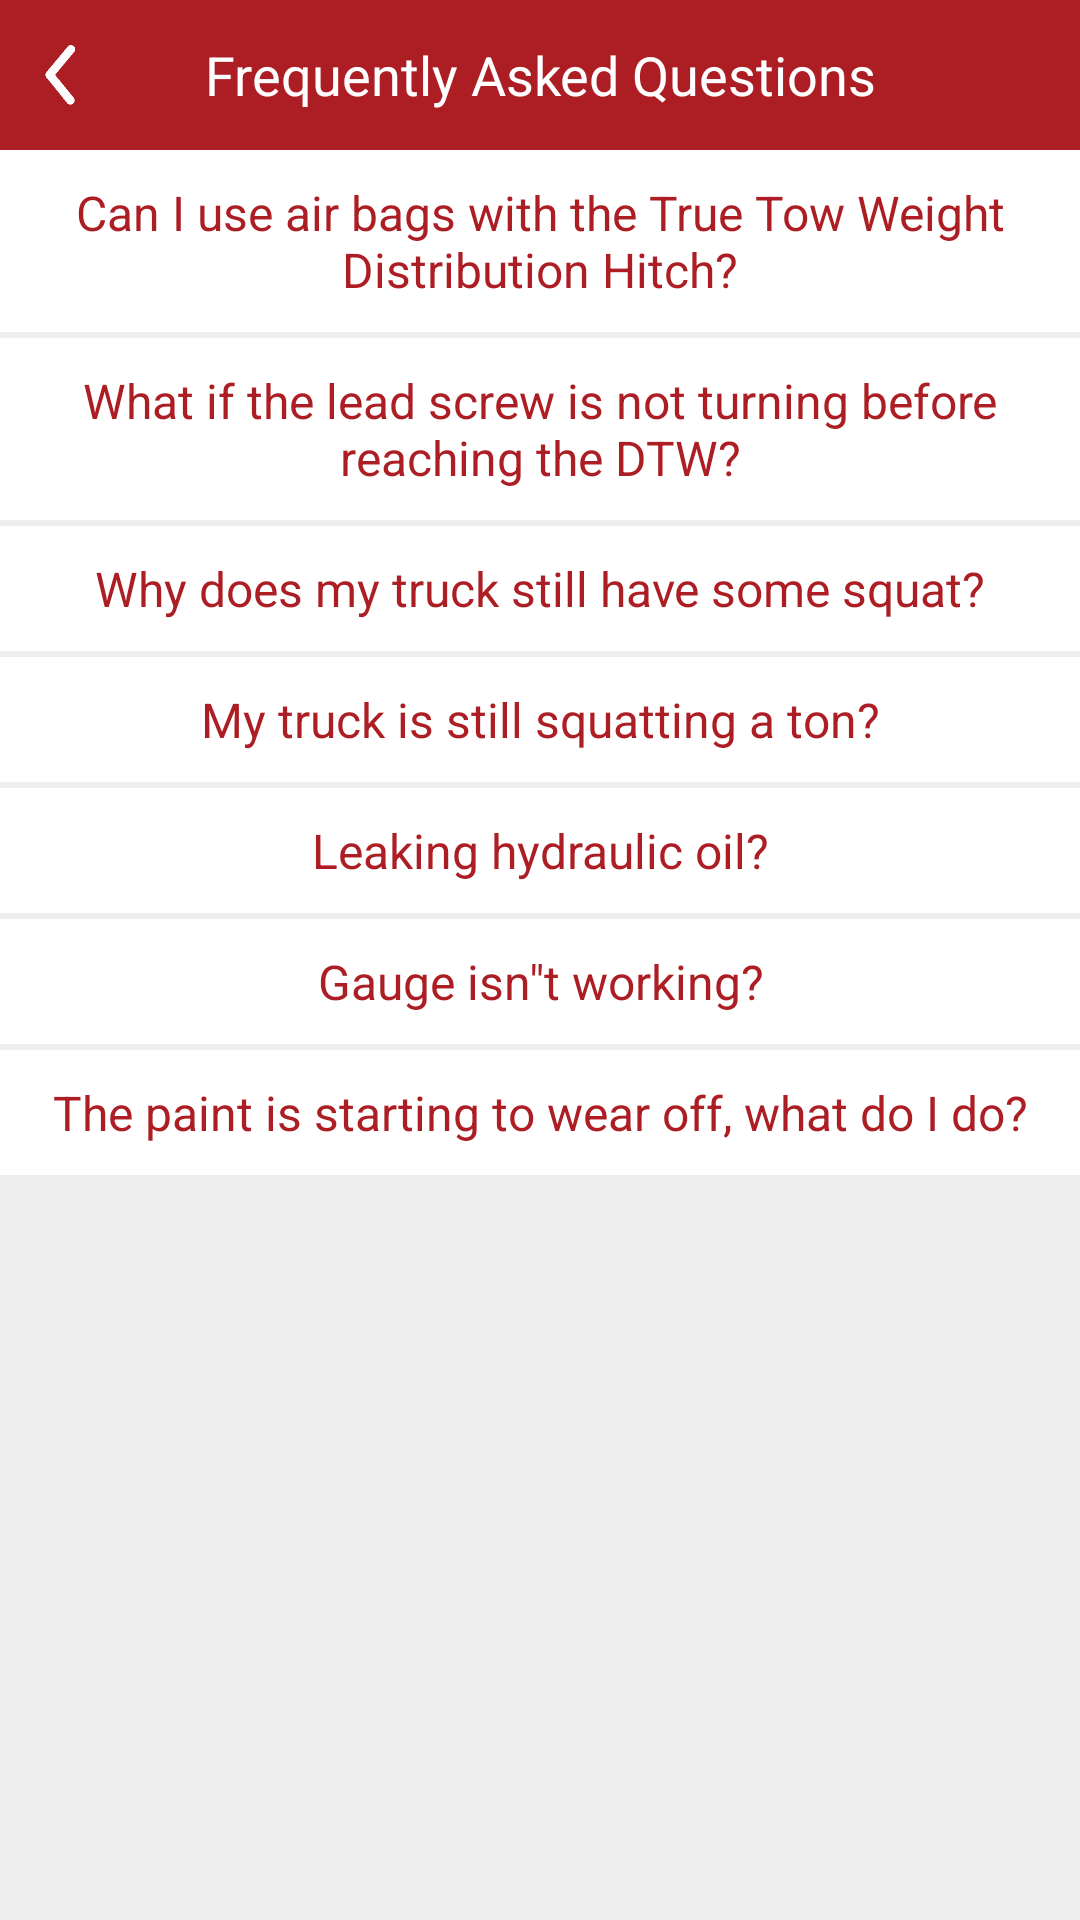

The Android layout XML behind this screen, and the referenced resources:
<!-- AndroidManifest.xml: application theme AppTheme.NoActionBar -->
<!-- res/layout/fragment_question.xml -->
<?xml version="1.0" encoding="utf-8"?>
<RelativeLayout xmlns:android="http://schemas.android.com/apk/res/android"
    xmlns:tools="http://schemas.android.com/tools"
    android:layout_width="match_parent"
    android:layout_height="match_parent"
    tools:context=".fragments.HelpFragment"
    android:background="#eeeeee">

    
    <RelativeLayout
        android:id="@+id/header_bar"
        android:layout_width="match_parent"
        android:layout_height="50dp"
        android:background="@color/colorPrimaryDark">
        <ImageView
            android:id="@+id/btn_back"
            android:layout_marginLeft="10dp"
            android:layout_width="20dp"
            android:layout_height="20dp"
            android:layout_centerVertical="true"
            android:background="@android:color/transparent"
            android:src="@drawable/back" />

        <TextView
            android:id="@+id/qustion_title"
            android:layout_width="match_parent"
            android:layout_height="wrap_content"
            android:text="@string/question_title"
            android:layout_centerVertical="true"
            android:textAlignment="center"
            android:ellipsize="end"
            android:textColor="@color/colorWhite"
            android:textSize="18sp"/>
    </RelativeLayout>
    <ScrollView
        android:layout_width="match_parent"
        android:layout_height="wrap_content"
        android:layout_below="@id/header_bar">
        <LinearLayout
            android:orientation="vertical"
            android:id="@+id/help_category"
            android:layout_width="match_parent"
            android:layout_height="match_parent"
            >

            <TextView
                android:id="@+id/question_1"
                android:layout_width="match_parent"
                android:layout_height="wrap_content"
                android:textSize="16sp"
                android:textAlignment="center"
                android:ellipsize="end"
                android:text="@string/question_1"
                android:textColor="@color/colorPrimaryDark"
                android:padding="10dp"
                android:background="@color/colorWhite"
                android:layout_marginBottom="2sp"
                />
            <TextView
                android:id="@+id/question_2"
                android:layout_width="match_parent"
                android:layout_height="wrap_content"
                android:textSize="16sp"
                android:textAlignment="center"
                android:ellipsize="end"
                android:text="@string/question_2"
                android:textColor="@color/colorPrimaryDark"
                android:padding="10dp"
                android:background="@color/colorWhite"
                android:layout_marginBottom="2sp"
                />
            <TextView
                android:id="@+id/question_3"
                android:layout_width="match_parent"
                android:layout_height="wrap_content"
                android:textSize="16sp"
                android:textAlignment="center"
                android:ellipsize="end"
                android:text="@string/question_3"
                android:textColor="@color/colorPrimaryDark"
                android:padding="10dp"
                android:background="@color/colorWhite"
                android:layout_marginBottom="2sp"
                />
            <TextView
                android:id="@+id/question_4"
                android:layout_width="match_parent"
                android:layout_height="wrap_content"
                android:textSize="16sp"
                android:textAlignment="center"
                android:ellipsize="end"
                android:text="@string/question_4"
                android:textColor="@color/colorPrimaryDark"
                android:padding="10dp"
                android:background="@color/colorWhite"
                android:layout_marginBottom="2sp"
                />
            <TextView
                android:id="@+id/question_5"
                android:layout_width="match_parent"
                android:layout_height="wrap_content"
                android:textSize="16sp"
                android:textAlignment="center"
                android:ellipsize="end"
                android:text="@string/question_5"
                android:textColor="@color/colorPrimaryDark"
                android:padding="10dp"
                android:background="@color/colorWhite"
                android:layout_marginBottom="2sp"
                />
            <TextView
                android:id="@+id/question_6"
                android:layout_width="match_parent"
                android:layout_height="wrap_content"
                android:textSize="16sp"
                android:textAlignment="center"
                android:ellipsize="end"
                android:text="@string/question_6"
                android:textColor="@color/colorPrimaryDark"
                android:padding="10dp"
                android:background="@color/colorWhite"
                android:layout_marginBottom="2sp"
                />
            <TextView
                android:id="@+id/question_7"
                android:layout_width="match_parent"
                android:layout_height="wrap_content"
                android:textSize="16sp"
                android:textAlignment="center"
                android:ellipsize="end"
                android:text="@string/question_7"
                android:textColor="@color/colorPrimaryDark"
                android:padding="10dp"
                android:background="@color/colorWhite"
                android:layout_marginBottom="2sp"
                />
        </LinearLayout>
    </ScrollView>


</RelativeLayout>
<!-- resources referenced by this layout -->
<resources>
  <color name="colorPrimaryDark">#ac1e23</color>
  <color name="colorWhite">#ffffff</color>
  <!-- drawable back: png bitmap (drawable, 1544 bytes) -->
  <string name="question_1">Can I use air bags with the True Tow Weight Distribution Hitch?</string>
  <string name="question_2">What if the lead screw is not turning before reaching the DTW?</string>
  <string name="question_3">Why does my truck still have some squat?</string>
  <string name="question_4">My truck is still squatting a ton?</string>
  <string name="question_5">Leaking hydraulic oil?</string>
  <string name="question_6">Gauge isn\"t working?</string>
  <string name="question_7">The paint is starting to wear off, what do I do?</string>
  <string name="question_title">Frequently Asked Questions</string>
  <style name="AppTheme.NoActionBar" parent="AppTheme">
          <item name="windowActionBar">false</item>
          <item name="windowNoTitle">true</item>
          <item name="colorPrimary">@color/colorPrimary</item>
          <item name="colorPrimaryDark">@color/colorPrimaryDark</item>
          <item name="colorAccent">@color/colorAccent</item>
      </style>
  <style name="AppTheme" parent="Theme.AppCompat.Light.DarkActionBar">
          
          <item name="colorPrimary">@color/colorPrimary</item>
          <item name="colorPrimaryDark">@color/colorPrimaryDark</item>
          <item name="colorAccent">@color/colorAccent</item>
      </style>
  <color name="colorPrimary">#7e1518</color>
  <color name="colorAccent">#D1D0BD</color>
</resources>
